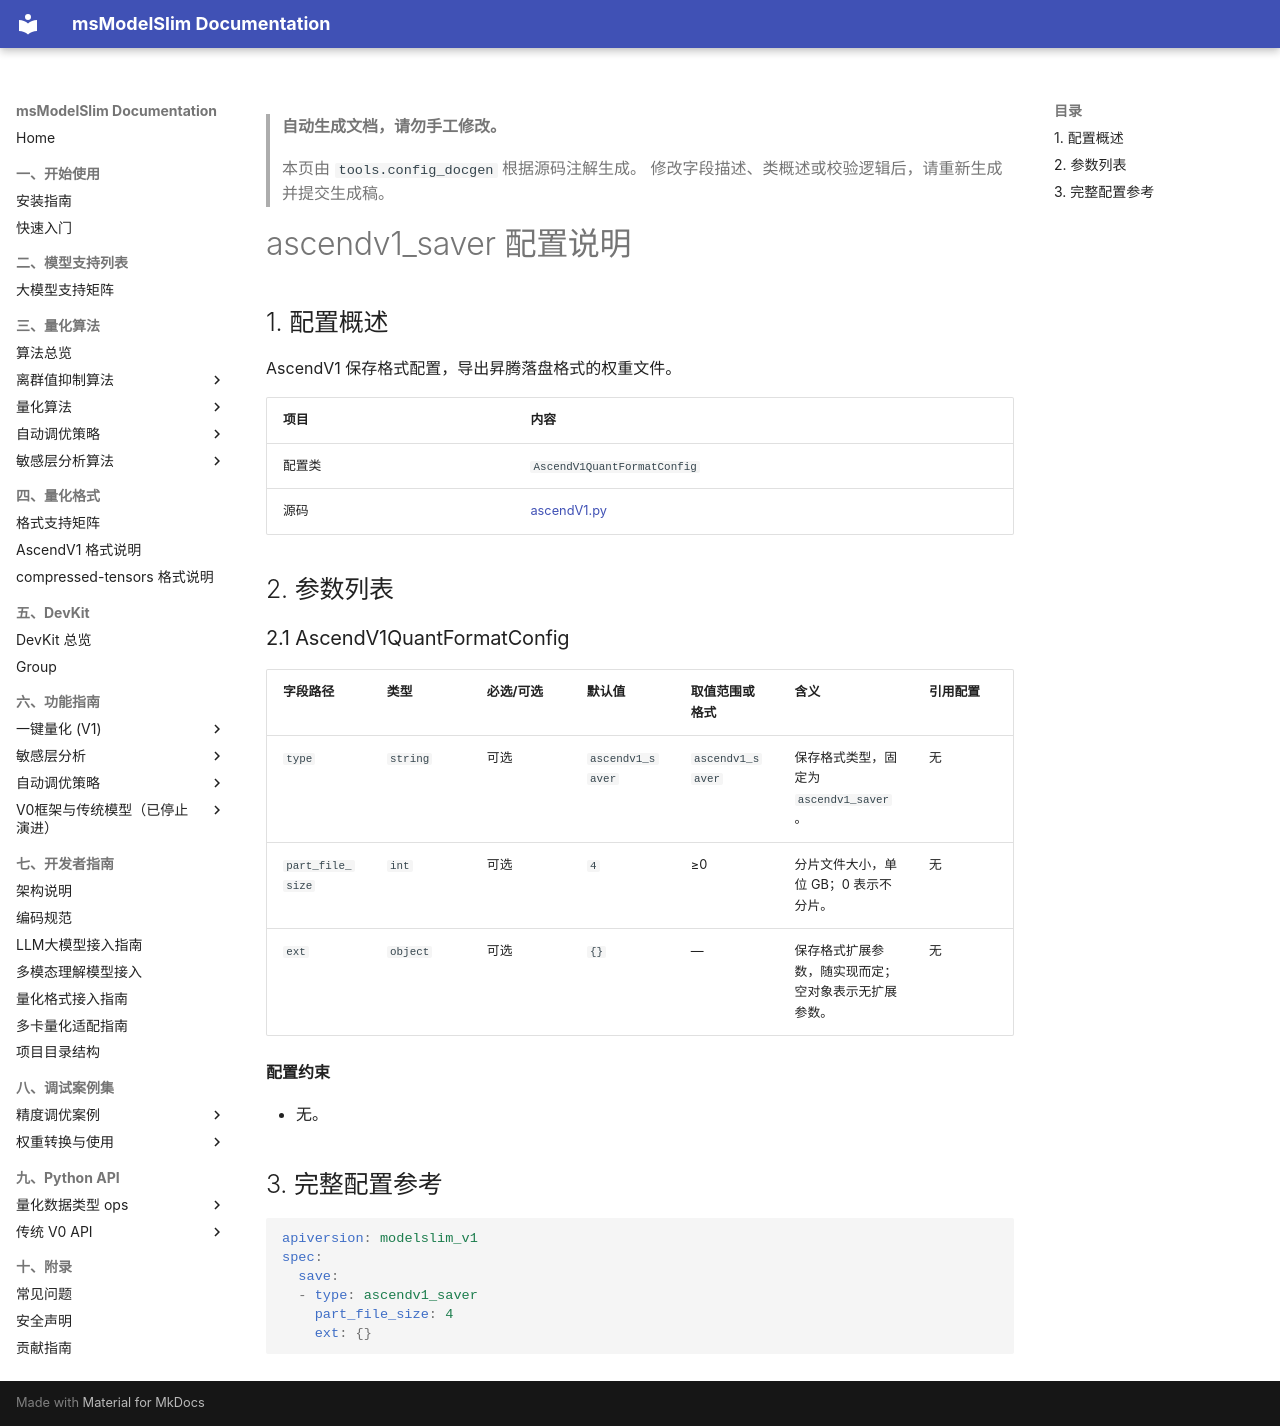

repository: Ascend/msmodelslim · page: zh/api_reference/config/format/ascendv1_saver/index.html · generator: mkdocs

<!-- generated-by: tools.config_docgen ; class: msmodelslim.core.quantization_format.ascendV1_format.ascendV1.AscendV1QuantFormatConfig -->
> **自动生成文档，请勿手工修改。**
>
> 本页由 `tools.config_docgen` 根据源码注解生成。
> 修改字段描述、类概述或校验逻辑后，请重新生成并提交生成稿。

# ascendv1_saver 配置说明

## 1. 配置概述

AscendV1 保存格式配置，导出昇腾落盘格式的权重文件。

| 项目 | 内容 |
|------|------|
| 配置类 | `AscendV1QuantFormatConfig` |
| 源码 | [ascendV1.py](../../../../../msmodelslim/core/quantization_format/ascendV1_format/ascendV1.py) |

## 2. 参数列表

<h3 id="2-1-ascendv1-saver">2.1 AscendV1QuantFormatConfig</h3>

| 字段路径 | 类型 | 必选/可选 | 默认值 | 取值范围或格式 | 含义 | 引用配置 |
|----------|------|-----------|--------|----------------|------|----------|
| `type` | `string` | 可选 | `ascendv1_saver` | `ascendv1_saver` | 保存格式类型，固定为 `ascendv1_saver`。 | 无 |
| `part_file_size` | `int` | 可选 | `4` | ≥0 | 分片文件大小，单位 GB；0 表示不分片。 | 无 |
| `ext` | `object` | 可选 | `{}` | — | 保存格式扩展参数，随实现而定；空对象表示无扩展参数。 | 无 |

**配置约束**

- 无。

## 3. 完整配置参考

```yaml
apiversion: modelslim_v1
spec:
  save:
  - type: ascendv1_saver
    part_file_size: 4
    ext: {}
```
